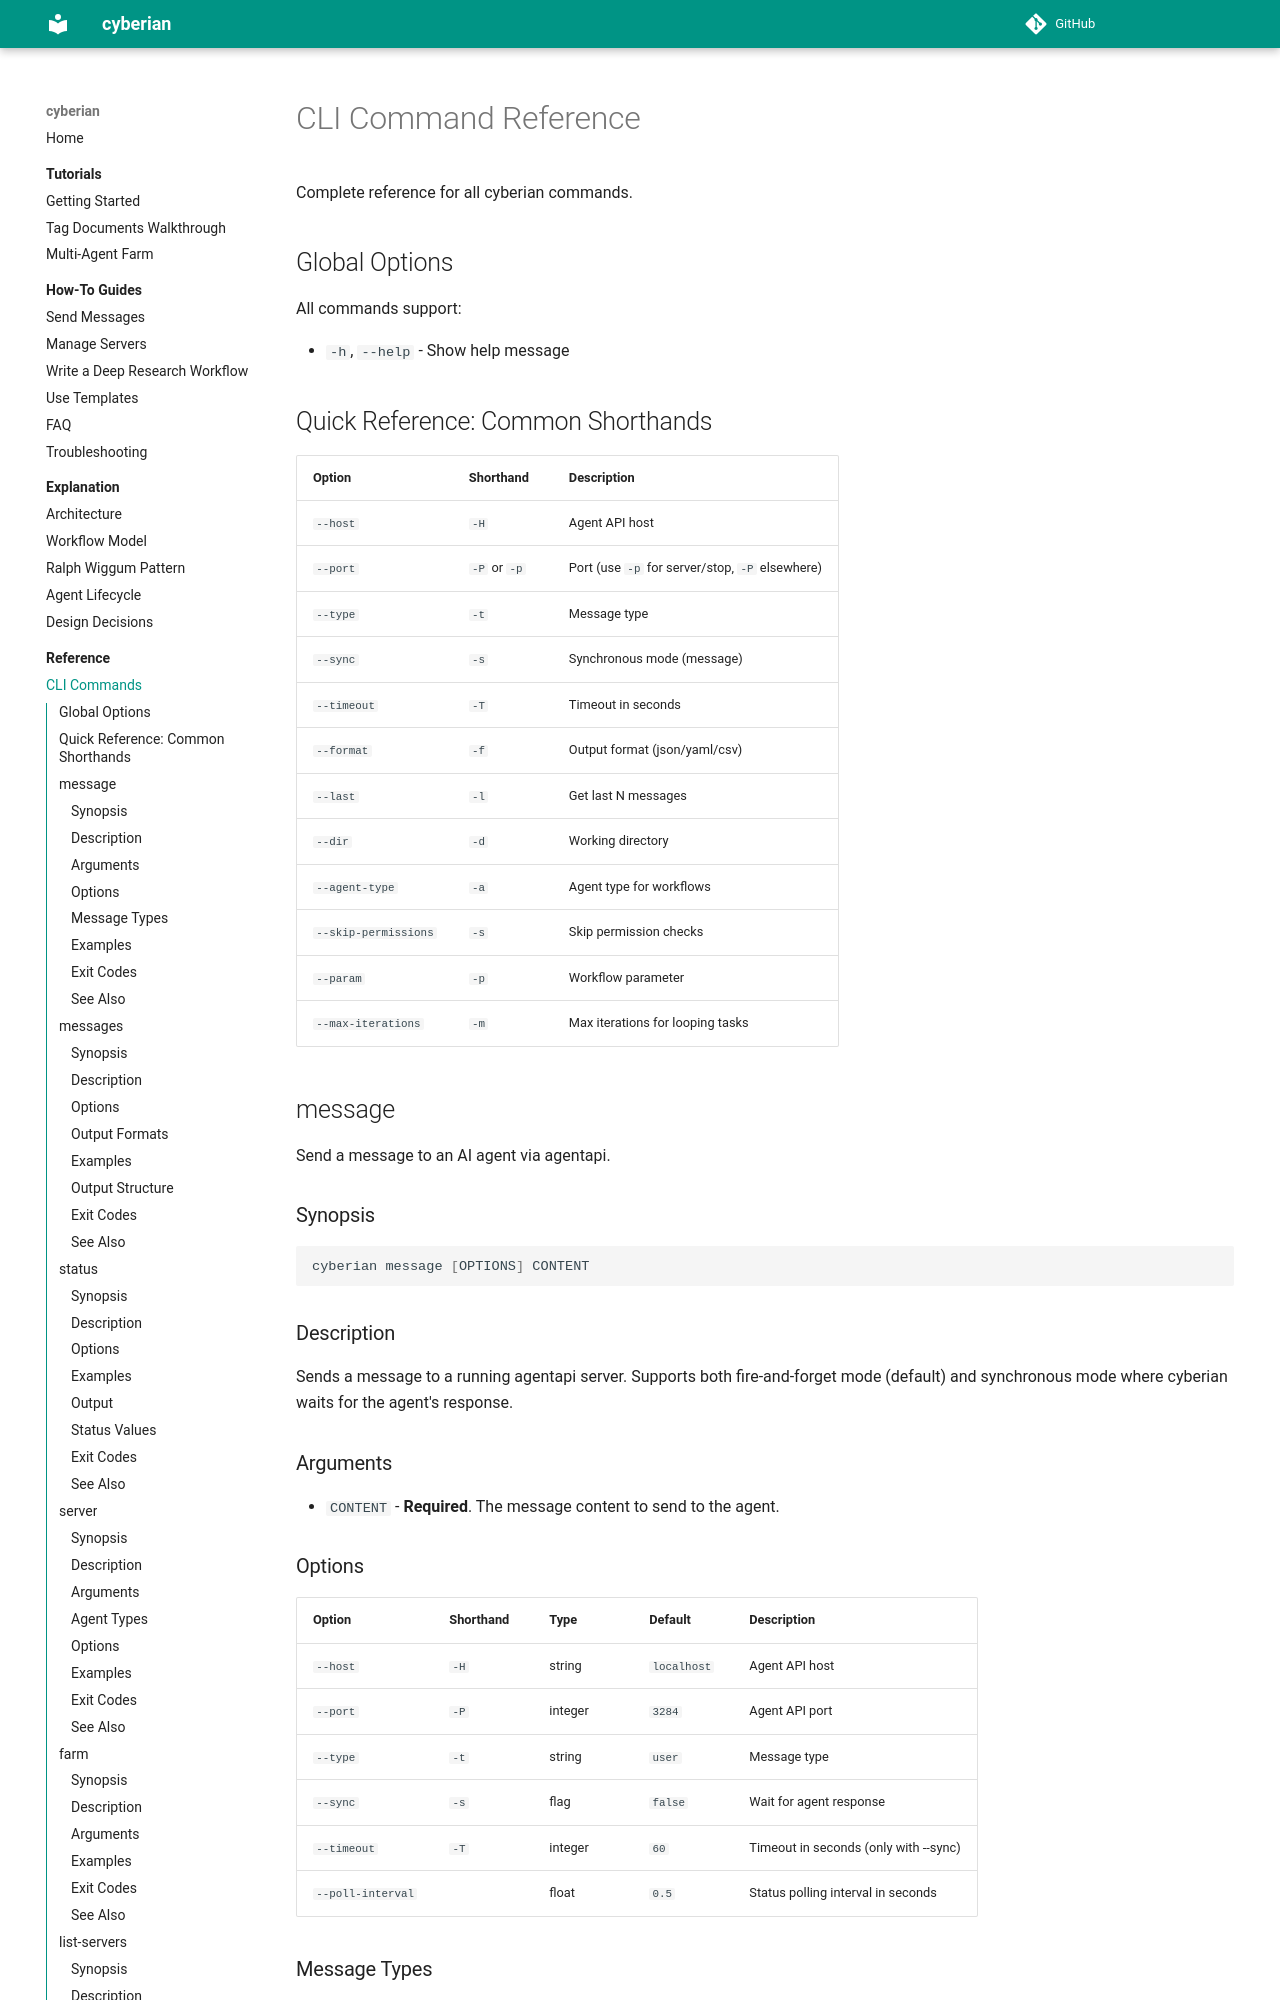

repository: contextualizer-ai/cyberian · page: reference/cli-commands/index.html · generator: mkdocs

# CLI Command Reference

Complete reference for all cyberian commands.

## Global Options

All commands support:

- `-h`, `--help` - Show help message

## Quick Reference: Common Shorthands

| Option | Shorthand | Description |
|--------|-----------|-------------|
| `--host` | `-H` | Agent API host |
| `--port` | `-P` or `-p` | Port (use `-p` for server/stop, `-P` elsewhere) |
| `--type` | `-t` | Message type |
| `--sync` | `-s` | Synchronous mode (message) |
| `--timeout` | `-T` | Timeout in seconds |
| `--format` | `-f` | Output format (json/yaml/csv) |
| `--last` | `-l` | Get last N messages |
| `--dir` | `-d` | Working directory |
| `--agent-type` | `-a` | Agent type for workflows |
| `--skip-permissions` | `-s` | Skip permission checks |
| `--param` | `-p` | Workflow parameter |
| `--max-iterations` | `-m` | Max iterations for looping tasks |

## message

Send a message to an AI agent via agentapi.

### Synopsis

```bash
cyberian message [OPTIONS] CONTENT
```

### Description

Sends a message to a running agentapi server. Supports both fire-and-forget mode (default) and synchronous mode where cyberian waits for the agent's response.

### Arguments

- `CONTENT` - **Required**. The message content to send to the agent.
